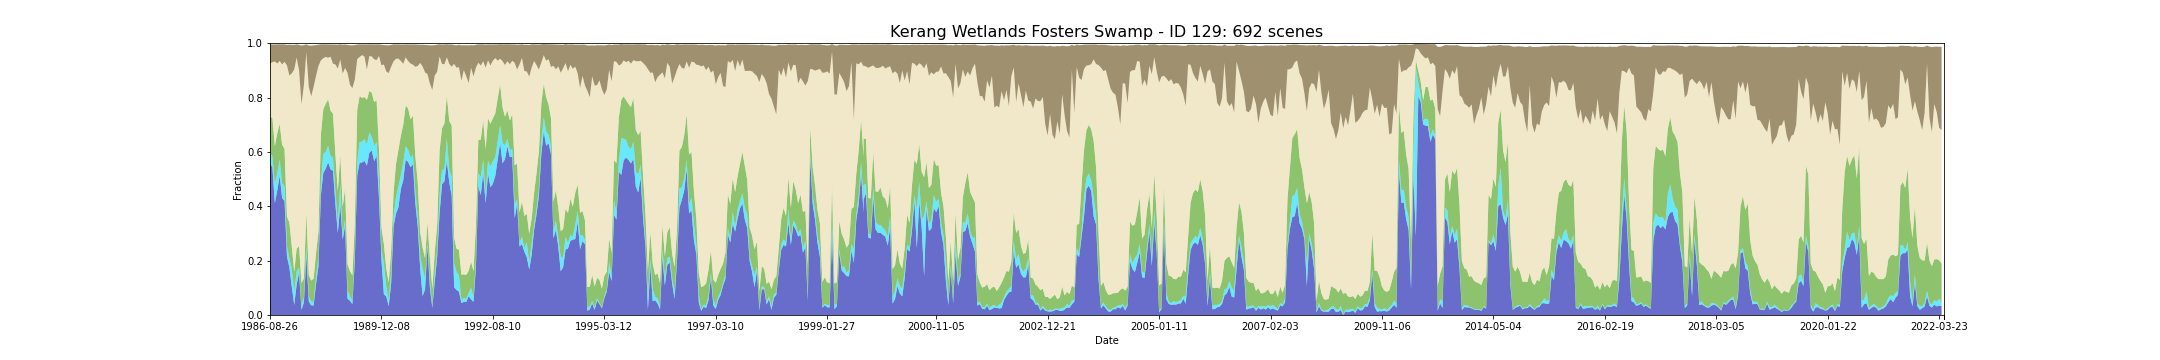

The file beside this chart, header and first rows:
feature_id, water, wet, bs, pv, npv, pc_missing, date, s3_csv_path, display_time
129, 0.5579, 0.03725, 0.07103, 0.1352, 0.1943, 0.004737, 1986-08-26T23:36:37Z, s3://dea-public-data-dev/projects/WIT/Ra…, 1986-08-26
129, 0.5436, 0.03955, 0.06493, 0.141, 0.2063, 0.0, 1986-08-19T23:30:42Z, s3://dea-public-data-dev/projects/WIT/Ra…, 1986-08-19
129, 0.4113, 0.06913, 0.06254, 0.1404, 0.312, 0.007827, 1987-07-12T23:40:32Z, s3://dea-public-data-dev/projects/WIT/Ra…, 1987-07-12
129, 0.4583, 0.06406, 0.07054, 0.1464, 0.2564, 0.0, 1987-09-23T23:36:17Z, s3://dea-public-data-dev/projects/WIT/Ra…, 1987-09-23
129, 0.512, 0.06014, 0.06124, 0.1306, 0.2317, 0.0, 1987-09-30T23:42:37Z, s3://dea-public-data-dev/projects/WIT/Ra…, 1987-09-30
129, 0.4303, 0.0552, 0.07362, 0.141, 0.2956, 0.0, 1987-10-09T23:36:36Z, s3://dea-public-data-dev/projects/WIT/Ra…, 1987-10-09
129, 0.4194, 0.05287, 0.06429, 0.1391, 0.32, 0.01442, 1987-10-25T23:36:51Z, s3://dea-public-data-dev/projects/WIT/Ra…, 1987-10-25
129, 0.215, 0.03852, 0.07562, 0.1084, 0.5564, 0.0, 1987-11-17T23:43:32Z, s3://dea-public-data-dev/projects/WIT/Ra…, 1987-11-17
129, 0.1751, 0.03357, 0.1134, 0.132, 0.5405, 0.0, 1987-12-03T23:43:47Z, s3://dea-public-data-dev/projects/WIT/Ra…, 1987-12-03
129, 0.1034, 0.06612, 0.1049, 0.08189, 0.6377, 0.0, 1987-12-12T23:37:44Z, s3://dea-public-data-dev/projects/WIT/Ra…, 1987-12-12
129, 0.03646, 0.0484, 0.09037, 0.07434, 0.7442, 0.0, 1987-12-19T23:44:01Z, s3://dea-public-data-dev/projects/WIT/Ra…, 1987-12-19
129, 0.1123, 0.0475, 0.04854, 0.08382, 0.7034, 0.05026, 1987-12-28T23:38:00Z, s3://dea-public-data-dev/projects/WIT/Ra…, 1987-12-28
129, 0.1547, 0.01907, 0.09432, 0.07967, 0.6461, 0.0171, 1988-01-04T23:44:17Z, s3://dea-public-data-dev/projects/WIT/Ra…, 1988-01-04
129, 0.01856, 0.01708, 0.2163, 0.08197, 0.6575, 0.02327, 1988-01-20T23:44:35Z, s3://dea-public-data-dev/projects/WIT/Ra…, 1988-01-20
129, 0.04717, 0.01668, 0.1465, 0.07097, 0.7117, 0.0, 1988-01-29T23:38:35Z, s3://dea-public-data-dev/projects/WIT/Ra…, 1988-01-29
129, 0.2181, 0.03859, 0.02881, 0.1212, 0.5888, 0.03399, 1988-02-05T23:44:53Z, s3://dea-public-data-dev/projects/WIT/Ra…, 1988-02-05
129, 0.05005, 0.01863, 0.1521, 0.07869, 0.6923, 0.04943, 1988-02-21T23:45:07Z, s3://dea-public-data-dev/projects/WIT/Ra…, 1988-02-21
129, 0.03544, 0.01418, 0.1864, 0.07718, 0.6778, 0.04099, 1988-03-01T23:39:01Z, s3://dea-public-data-dev/projects/WIT/Ra…, 1988-03-01
129, 0.03497, 0.01345, 0.1531, 0.08571, 0.7052, 0.08115, 1988-03-17T23:39:10Z, s3://dea-public-data-dev/projects/WIT/Ra…, 1988-03-17
129, 0.1135, 0.02997, 0.1134, 0.08342, 0.6527, 0.0311, 1988-04-02T23:39:17Z, s3://dea-public-data-dev/projects/WIT/Ra…, 1988-04-02
129, 0.1795, 0.03008, 0.07888, 0.0969, 0.6094, 0.0004119, 1988-04-09T23:45:30Z, s3://dea-public-data-dev/projects/WIT/Ra…, 1988-04-09
129, 0.4416, 0.04387, 0.05912, 0.1787, 0.2724, 0.0, 1988-06-12T23:45:58Z, s3://dea-public-data-dev/projects/WIT/Ra…, 1988-06-12
129, 0.5228, 0.07044, 0.05109, 0.1634, 0.1881, 0.0, 1988-06-21T23:39:50Z, s3://dea-public-data-dev/projects/WIT/Ra…, 1988-06-21
129, 0.5384, 0.06159, 0.04584, 0.1771, 0.1727, 0.0, 1988-07-14T23:46:06Z, s3://dea-public-data-dev/projects/WIT/Ra…, 1988-07-14
129, 0.5615, 0.06117, 0.04913, 0.1708, 0.153, 0.0, 1988-08-08T23:39:56Z, s3://dea-public-data-dev/projects/WIT/Ra…, 1988-08-08
129, 0.5355, 0.05005, 0.04489, 0.166, 0.1988, 0.0, 1988-08-15T23:46:08Z, s3://dea-public-data-dev/projects/WIT/Ra…, 1988-08-15
129, 0.5308, 0.04799, 0.07075, 0.1618, 0.1839, 0.0, 1988-09-25T23:39:54Z, s3://dea-public-data-dev/projects/WIT/Ra…, 1988-09-25
129, 0.4064, 0.05108, 0.07325, 0.1321, 0.3321, 0.0, 1988-10-27T23:39:47Z, s3://dea-public-data-dev/projects/WIT/Ra…, 1988-10-27
129, 0.3024, 0.03584, 0.08849, 0.1168, 0.4513, 0.0, 1988-11-12T23:39:49Z, s3://dea-public-data-dev/projects/WIT/Ra…, 1988-11-12
129, 0.4041, 0.07765, 0.05554, 0.1075, 0.3511, 0.0, 1988-12-05T23:45:54Z, s3://dea-public-data-dev/projects/WIT/Ra…, 1988-12-05
129, 0.2767, 0.01916, 0.1065, 0.1026, 0.4896, 0.0004119, 1988-12-14T23:39:35Z, s3://dea-public-data-dev/projects/WIT/Ra…, 1988-12-14
129, 0.3279, 0.02595, 0.08652, 0.1103, 0.4446, 0.0, 1988-12-21T23:45:43Z, s3://dea-public-data-dev/projects/WIT/Ra…, 1988-12-21
129, 0.06006, 0.03035, 0.1029, 0.09659, 0.7036, 0.02266, 1989-02-16T23:39:12Z, s3://dea-public-data-dev/projects/WIT/Ra…, 1989-02-16
129, 0.05229, 0.01652, 0.1454, 0.09331, 0.685, 0.01524, 1989-02-23T23:45:16Z, s3://dea-public-data-dev/projects/WIT/Ra…, 1989-02-23
129, 0.04001, 0.01408, 0.1574, 0.09134, 0.6891, 0.07848, 1989-03-04T23:38:54Z, s3://dea-public-data-dev/projects/WIT/Ra…, 1989-03-04
129, 0.2002, 0.02554, 0.1279, 0.1081, 0.5318, 0.0, 1989-03-27T23:44:22Z, s3://dea-public-data-dev/projects/WIT/Ra…, 1989-03-27
129, 0.5129, 0.04985, 0.05361, 0.1917, 0.1869, 0.0, 1989-05-30T23:43:43Z, s3://dea-public-data-dev/projects/WIT/Ra…, 1989-05-30
129, 0.5605, 0.07621, 0.04621, 0.1687, 0.1443, 0.0, 1989-07-01T23:43:04Z, s3://dea-public-data-dev/projects/WIT/Ra…, 1989-07-01
129, 0.5607, 0.07683, 0.03916, 0.1613, 0.1574, 0.0, 1989-07-17T23:42:44Z, s3://dea-public-data-dev/projects/WIT/Ra…, 1989-07-17
129, 0.5673, 0.08115, 0.04484, 0.1535, 0.149, 0.0, 1989-07-26T23:36:23Z, s3://dea-public-data-dev/projects/WIT/Ra…, 1989-07-26
129, 0.5499, 0.07752, 0.09178, 0.1644, 0.1117, 0.06468, 1989-08-11T23:36:01Z, s3://dea-public-data-dev/projects/WIT/Ra…, 1989-08-11
129, 0.5969, 0.07436, 0.04308, 0.153, 0.1285, 0.0, 1989-09-03T23:41:43Z, s3://dea-public-data-dev/projects/WIT/Ra…, 1989-09-03
129, 0.6054, 0.05067, 0.04438, 0.162, 0.1332, 0.0, 1989-09-19T23:41:11Z, s3://dea-public-data-dev/projects/WIT/Ra…, 1989-09-19
129, 0.5654, 0.05644, 0.0548, 0.1616, 0.1572, 0.0, 1989-09-28T23:34:57Z, s3://dea-public-data-dev/projects/WIT/Ra…, 1989-09-28
129, 0.586, 0.04985, 0.0576, 0.1541, 0.1481, 0.0, 1989-10-05T23:41:01Z, s3://dea-public-data-dev/projects/WIT/Ra…, 1989-10-05
129, 0.4295, 0.06159, 0.04242, 0.1172, 0.3449, 0.0, 1989-12-01T23:33:05Z, s3://dea-public-data-dev/projects/WIT/Ra…, 1989-12-01
129, 0.2037, 0.03975, 0.07576, 0.07777, 0.5975, 0.0, 1989-12-08T23:39:02Z, s3://dea-public-data-dev/projects/WIT/Ra…, 1989-12-08
129, 0.07621, 0.1153, 0.07154, 0.07037, 0.6598, 0.0, 1989-12-24T23:38:36Z, s3://dea-public-data-dev/projects/WIT/Ra…, 1989-12-24
129, 0.06816, 0.03548, 0.09678, 0.06596, 0.7262, 0.04202, 1990-03-07T23:30:01Z, s3://dea-public-data-dev/projects/WIT/Ra…, 1990-03-07
129, 0.032, 0.02378, 0.102, 0.06444, 0.7698, 0.07312, 1990-03-23T23:29:29Z, s3://dea-public-data-dev/projects/WIT/Ra…, 1990-03-23
129, 0.1154, 0.04308, 0.08007, 0.0777, 0.6774, 0.0006179, 1990-03-30T23:35:29Z, s3://dea-public-data-dev/projects/WIT/Ra…, 1990-03-30
129, 0.3263, 0.03687, 0.0625, 0.08664, 0.4834, 0.0, 1990-04-15T23:35:39Z, s3://dea-public-data-dev/projects/WIT/Ra…, 1990-04-15
129, 0.373, 0.06097, 0.05271, 0.1212, 0.3875, 0.0, 1990-05-17T23:35:40Z, s3://dea-public-data-dev/projects/WIT/Ra…, 1990-05-17
129, 0.3955, 0.07745, 0.05228, 0.1337, 0.3367, 0.0, 1990-06-02T23:35:35Z, s3://dea-public-data-dev/projects/WIT/Ra…, 1990-06-02
129, 0.4634, 0.05005, 0.0602, 0.1458, 0.2756, 0.0, 1990-06-18T23:35:34Z, s3://dea-public-data-dev/projects/WIT/Ra…, 1990-06-18
129, 0.4952, 0.06735, 0.07116, 0.1371, 0.2243, 0.0, 1990-06-27T23:29:23Z, s3://dea-public-data-dev/projects/WIT/Ra…, 1990-06-27
129, 0.5705, 0.05005, 0.04752, 0.1491, 0.1783, 0.0, 1990-09-06T23:35:13Z, s3://dea-public-data-dev/projects/WIT/Ra…, 1990-09-06
129, 0.5633, 0.04573, 0.06113, 0.1519, 0.1735, 0.0, 1990-09-15T23:29:04Z, s3://dea-public-data-dev/projects/WIT/Ra…, 1990-09-15
129, 0.5434, 0.03522, 0.07011, 0.1416, 0.2049, 0.0, 1990-09-22T23:35:11Z, s3://dea-public-data-dev/projects/WIT/Ra…, 1990-09-22
129, 0.554, 0.036, 0.07445, 0.1425, 0.1884, 0.02739, 1990-10-01T23:28:51Z, s3://dea-public-data-dev/projects/WIT/Ra…, 1990-10-01
... 632 more rows
